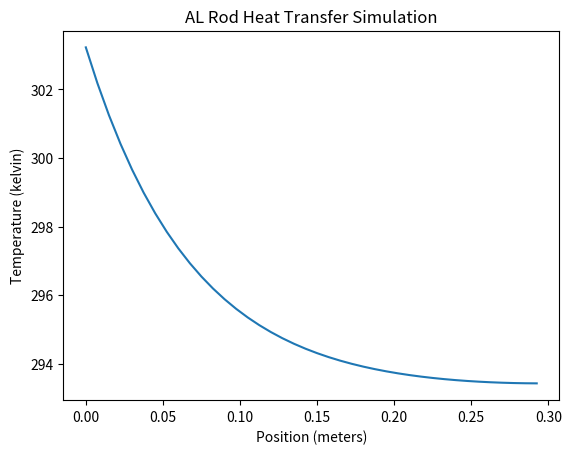

The script that saved this image:
# [redacted]
#   Copyright © 2019 Georgiy Maruzhenko. All rights reserved.

import numpy as np
import matplotlib.pyplot as plt
import math as math

# Constants
RODLENGTH = .3     # meters
RADIUS = .01         # meters
HIGHTEMP = 50 + 273.15   # Kelvin
ROOMTEMP = 20 + 273.15   # Kelvin
TIME_LIMIT = 10000.0

HEAT_CAPACITY = 921.096   # c  J/kg K
DENSITY = 2830.0          # p kg/m^3
CONDUCTIVITY = 205.0  # k W/(m K)

POWERIN = 10.0        # W
EMISSIVITY = 1.0
BOLTZ = 5.67*10**(-8)   # W/m^2/k^4
CONVECTION = 5.0      # kc W/m^2/K

TIME_STEP = .05     # in seconds
SLICES = 40
SLICE_SIZE = RODLENGTH / SLICES

END_OF_BAR_SURFACE_AREA = math.pi * RADIUS ** 2
CYLINDER_SURFACE_AREA = 2 * math.pi * RADIUS * SLICE_SIZE

DENOMINATOR = HEAT_CAPACITY * DENSITY * math.pi * RADIUS**2 * SLICE_SIZE

# Helper functions


def temp_change_convection(slice_temp, index):
    if index == SLICES-1:
        return -CONVECTION * (slice_temp - ROOMTEMP) / (HEAT_CAPACITY * DENSITY)
    else:
        return -2 * CONVECTION * (slice_temp - ROOMTEMP) / (HEAT_CAPACITY * DENSITY * RADIUS)


def power_loss_convection(slice_temp, index):
    if index == SLICES-1:
        power_loss_c = -CONVECTION * (CYLINDER_SURFACE_AREA + END_OF_BAR_SURFACE_AREA) * (slice_temp - ROOMTEMP)
    else:
        power_loss_c = -CONVECTION * CYLINDER_SURFACE_AREA * (slice_temp - ROOMTEMP)
    return power_loss_c


def power_loss_radiative(slice_temp, index):
    if index == SLICES-1:
        power_loss = (CYLINDER_SURFACE_AREA + END_OF_BAR_SURFACE_AREA) * EMISSIVITY * BOLTZ * (slice_temp ** 4 - ROOMTEMP ** 4)
    else:
        power_loss = CYLINDER_SURFACE_AREA * EMISSIVITY * BOLTZ * (currentTemp ** 4 - ROOMTEMP ** 4)
    return -power_loss


def temp_change_radiative(slice_temp, index):
    return power_loss_radiative(slice_temp, index) / DENOMINATOR


def double_differential_conduction(array, index):
    if index == 0:
        doublediff = (-array[index] + array[index + 1]) / (SLICE_SIZE ** 2)
    elif index == SLICES - 1:
        doublediff = (-array[index] + array[index - 1]) / (SLICE_SIZE ** 2)
    else:
        doublediff = (array[index - 1] - 2 * array[index] + array[index + 1]) / (SLICE_SIZE ** 2)
    return doublediff


def temp_change_power_in(index):
    if index == 0:
        temp_change = POWERIN * TIME_STEP / DENOMINATOR
    else:
        temp_change = 0
    return temp_change


# set up arrays
rodTempArray = np.ones(SLICES) * ROOMTEMP
x_axis_for_plot = [i * SLICE_SIZE for i in range(0, SLICES)]
heatingArray = np.ones(SLICES)
radiationArray = np.ones(SLICES)
convectionArray = np.ones(SLICES)
sumPowerArray = np.ones(SLICES)


time = 0
while time < TIME_LIMIT:
    slice_index = 0
    previous_itteration = rodTempArray
    while slice_index < SLICES:
        currentTemp = rodTempArray[slice_index]
        temperatureChangeConduction = CONDUCTIVITY * TIME_STEP * double_differential_conduction(rodTempArray,
                                                                                                slice_index) / (
                                                  HEAT_CAPACITY * DENSITY)
        # apply change to current segment of array
        dt = temperatureChangeConduction + temp_change_power_in(slice_index) + temp_change_convection(currentTemp, slice_index) + temp_change_radiative(currentTemp, slice_index)
        rodTempArray[slice_index] += dt

        slice_index += 1

    # if abs(sum(rodTempArray) - sum(previous_itteration)) < 0.0001:
    #     print(float(sum(rodTempArray)) - float(sum(previous_itteration)))
    #     print("steady state reached")
    #     print(time)
    time += TIME_STEP

plt.plot(x_axis_for_plot, rodTempArray)
plt.title('AL Rod Heat Transfer Simulation')
plt.xlabel('Position (meters)')
plt.ylabel('Temperature (kelvin)')
plt.show()









